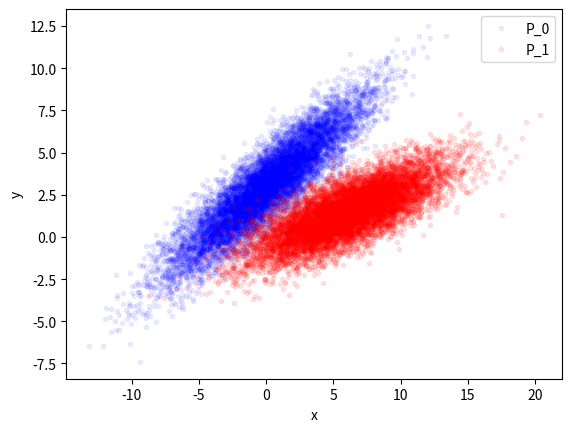

Here is the Python script that generated this plot:
import numpy as np
import matplotlib.pyplot as plt
np.random.seed = 42

def shift(list, n):
    n = n % len(list)
    return list[n:] + list[:n]

#Funktion zum berechnen des Mittelwerts
def mean(numbers):
    return float(sum(numbers)) / max(len(numbers), 1)

#a)
covP0 = [[3.5**2, 0.9*3.5*2.6],[0.9*3.5*2.6, 2.6**2]]
P0 = np.random.multivariate_normal([0,3],covP0, size=10000)
x0, y0 = zip(*P0)
plt.plot(x0, y0, 'b.', label='P_0', alpha=0.07)
covP1 = [[3.5**2, 0.75*3.5*1.51],[0.75*3.5*1.51, 1.51**2]]
P1 = np.random.multivariate_normal([6,1.44],covP1, size=10000)
x1, y1 = zip(*P1)
plt.plot(x1, y1, 'r.', label='P_1', alpha=0.1)
plt.legend()
plt.xlabel('x')
plt.ylabel('y')
plt.savefig("Populationen.pdf")

#b)
print("Population 0")
m0=np.array([np.mean(x0), np.mean(y0)])
a, b=zip(*P0)
print("Mittelwerte von P0: ", m0)
print("Varianz von x0: ", np.var(x0))
print("Varianz von y0: ", np.var(y0))
print("Kovarianz cov(x, y): ", np.cov(a,b, ddof=1)[0][1])
print("Korrelation rho: ", np.cov(a,b, ddof=1)[0][1]/np.sqrt(np.var(x0)*np.var(y0)), "\n \n")

print("Population 1")
m1=np.array([np.mean(x1), np.mean(y1)])
a, b=zip(*P1)
print("Mittelwerte von P0: ", m1)
print("Varianz von x0: ", np.var(x1))
print("Varianz von y0: ", np.var(y1))
print("Kovarianz cov(x, y): ", np.cov(a,b, ddof=1)[0][1])
print("Korrelation rho: ", np.cov(a,b, ddof=1)[0][1]/np.sqrt(np.var(x1)*np.var(y1)), "\n \n")

print("Population 0 + Population 1")
P = np.vstack((P0,P1))
x, y = zip(*P)
m2=np.array([np.mean(x), np.mean(y)])
print("Mittelwerte von P0: ", m2)
print("Varianz von x0: ", np.var(x))
print("Varianz von y0: ", np.var(y))
print("Kovarianz cov(x, y): ", np.cov(x,y, ddof=1)[0][1])
print("Korrelation rho: ", np.cov(x,y, ddof=1)[0][1]/np.sqrt(np.var(x)*np.var(y)), "\n \n")
